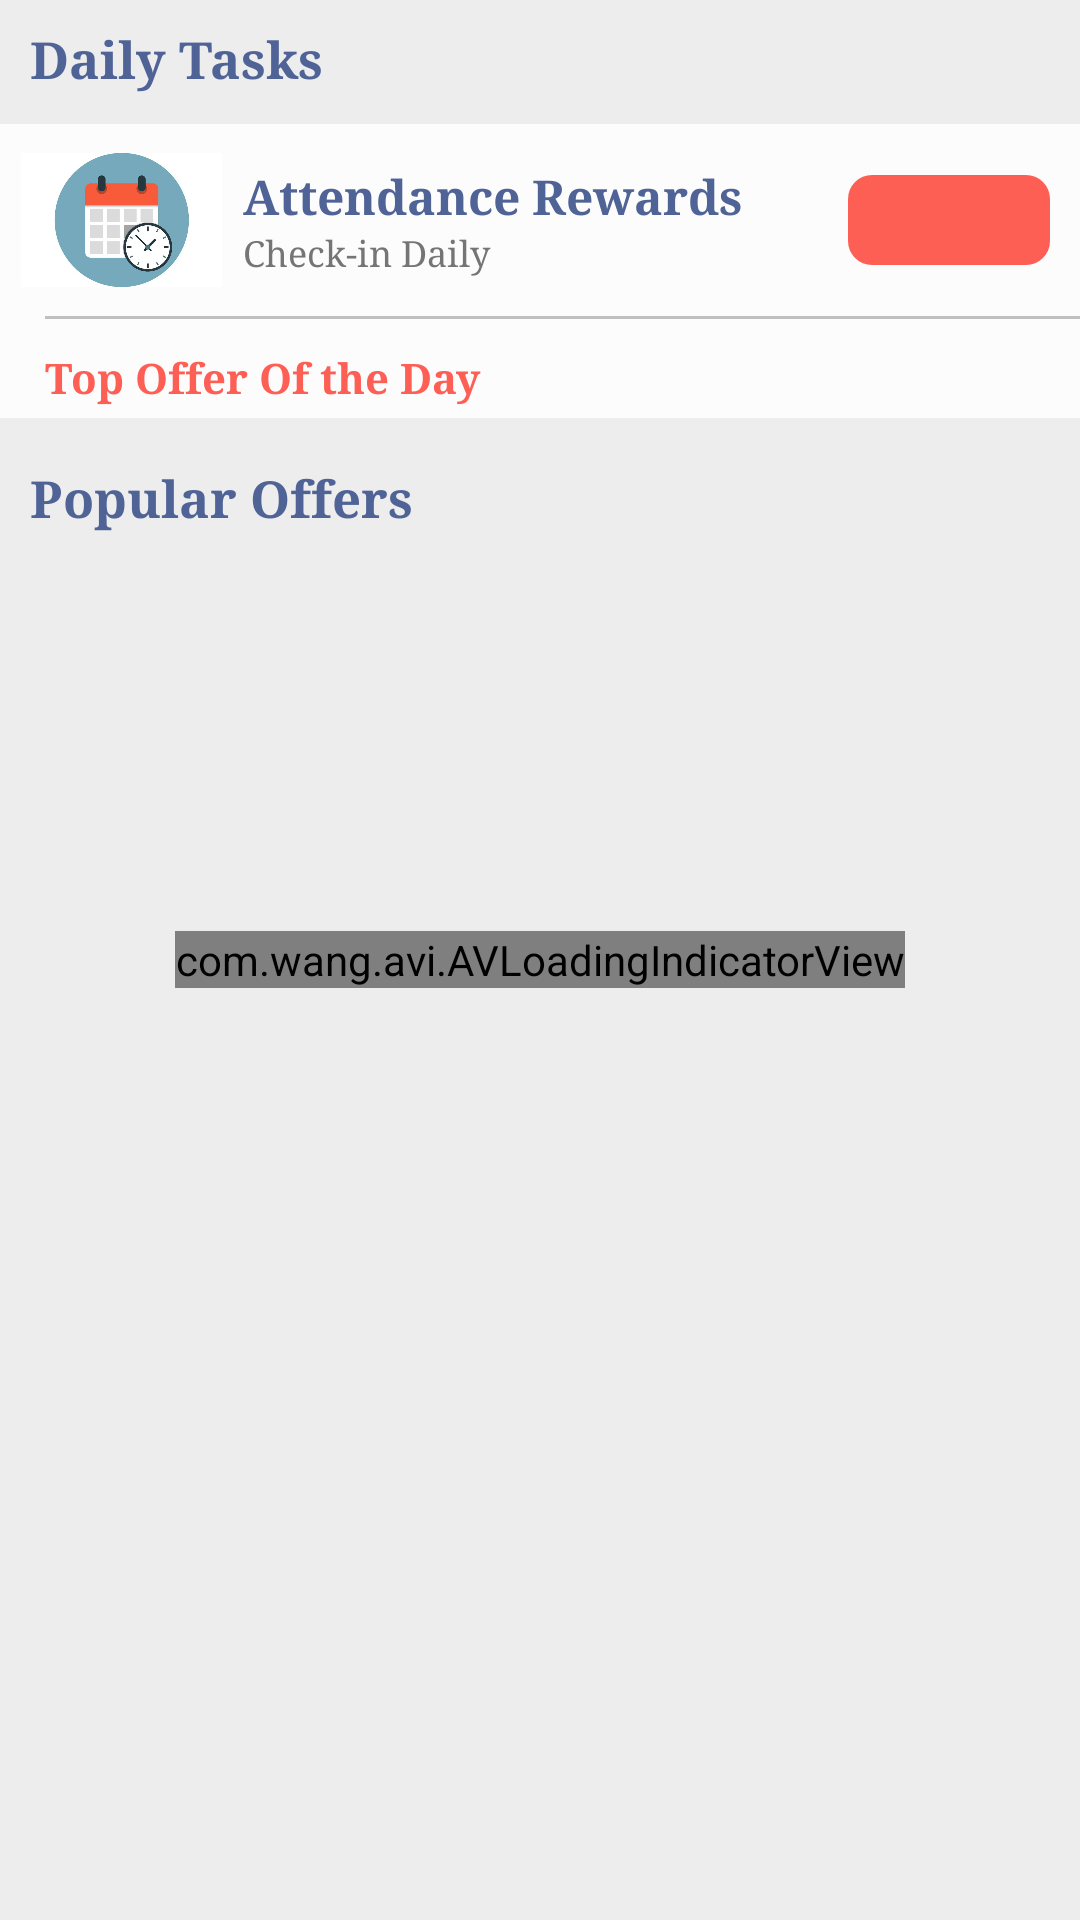

The Android layout XML behind this screen, and the referenced resources:
<!-- AndroidManifest.xml: application theme AppTheme -->
<!-- res/layout/fragment_tasks.xml -->
<?xml version="1.0" encoding="utf-8"?>
<androidx.core.widget.NestedScrollView xmlns:card_view="http://schemas.android.com/apk/res-auto"
    xmlns:tools="http://schemas.android.com/tools"
    android:layout_width="match_parent"
    android:layout_height="match_parent"
    xmlns:app="http://schemas.android.com/apk/res-auto"
    android:fillViewport="true"
    android:scrollbars="none"
    xmlns:android="http://schemas.android.com/apk/res/android">

<RelativeLayout
    android:layout_width="match_parent"
    android:layout_height="match_parent"
    android:orientation="vertical"
    android:background="@color/grey">

    <TextView
        android:paddingTop = "8sp"
        android:id="@+id/dailyTask"
        android:textColor="@color/black"
        android:textSize="17sp"
        android:fontFamily="serif"
        android:textStyle="bold"
        android:layout_marginLeft="10sp"
        android:layout_width="match_parent"
        android:layout_height="wrap_content"
        android:text="Daily Tasks" />

    <LinearLayout
        android:id="@+id/dailyTasklayout"
        android:background="@color/purewhite"
        android:layout_below="@+id/dailyTask"
        android:layout_marginTop="10dp"
        android:layout_width="match_parent"
        android:layout_height="wrap_content"
        android:orientation="vertical">



        <LinearLayout
            android:id="@+id/AttendanceButtonLayout"
            android:background="@color/purewhite"
            android:gravity="center"
            android:layout_width="match_parent"
            android:layout_height="wrap_content"
            android:orientation="horizontal">
            <ImageView
                android:layout_margin="7sp"
                android:layout_width="0dp"
                android:layout_height="50sp"
                android:layout_weight="0.1"
                android:src="@drawable/calendar">
            </ImageView>
            <LinearLayout
                android:orientation="vertical"
                android:layout_width="0dp"
                android:layout_weight="0.3"
                android:layout_height="wrap_content">

                <TextView
                    android:textColor="@color/black"
                    android:id="@+id/appTitle"
                    android:fontFamily="serif"
                    android:textStyle="bold"
                    android:layout_width="match_parent"
                    android:layout_height="wrap_content"
                    android:text="Attendance Rewards"
                    android:textSize="16sp"
                    >

                </TextView>

                <TextView
                    android:textColor="#757575"
                    android:id="@+id/descriptions"
                    android:fontFamily="serif"
                    android:layout_width="match_parent"
                    android:layout_height="wrap_content"
                    android:text="Check-in Daily"
                    android:textSize="12sp"
                    >

                </TextView>
            </LinearLayout>
            <LinearLayout
                android:layout_marginRight="10dp"
                android:background="@drawable/drawable_round_bg"
                android:orientation="vertical"
                android:layout_width="0dp"
                android:layout_weight=".1"
                android:gravity="center"
                android:layout_height="30sp">
<TextView
    android:id="@+id/attendanceRewardsText"
    android:gravity="center"
    android:layout_width="match_parent"
    android:layout_height="wrap_content"
    android:text=""
    android:fontFamily="serif"
    android:textStyle="bold"
    android:textAlignment="center"
    android:textColor="@color/purewhite"
    android:textSize="11sp"
    >
</TextView>

            </LinearLayout>

    </LinearLayout>
        <View
            android:background="#c0c0c0"
            android:layout_marginBottom="10dp"
            android:layout_marginLeft="15dp"
            android:layout_width="match_parent"
            android:layout_height="1dp">
        </View>

        <TextView
            android:layout_marginLeft="15dp"
            android:layout_marginBottom="4sp"
            android:textColor="@color/colorPrimaryDark"
            android:fontFamily="serif"
            android:textStyle="bold"
            android:textSize="@dimen/common_text_size"
            android:layout_width="match_parent"
            android:layout_height="wrap_content"
            android:text="Top Offer Of the Day">
        </TextView>


    <LinearLayout
        android:id="@+id/recylerLayout"
        android:gravity="center"
        android:layout_width="match_parent"
        android:layout_height="wrap_content"
        android:orientation="vertical">
        <androidx.recyclerview.widget.RecyclerView
            android:id="@+id/topOfferRecycler"
            android:layout_width="match_parent"
            android:layout_height="wrap_content">
        </androidx.recyclerview.widget.RecyclerView>

    </LinearLayout>
    </LinearLayout>

    <TextView
        android:textSize="17sp"
        android:layout_marginLeft="10sp"
        android:id="@+id/popularOffers"
        android:layout_marginTop="15dp"
        android:layout_marginBottom="10dp"
        android:fontFamily="serif"
        android:textStyle="bold"
        android:textColor="@color/black"
        android:layout_below="@+id/dailyTasklayout"
        android:layout_width="match_parent"
        android:layout_height="wrap_content"
        android:text="Popular Offers">
    </TextView>

    <LinearLayout
        android:gravity="center"
        android:layout_below="@+id/popularOffers"
        android:layout_width="match_parent"
        android:layout_height="wrap_content"
        android:orientation="vertical">

    <androidx.recyclerview.widget.RecyclerView
        android:background="@color/purewhite"
        android:id="@+id/popularOffersListRecycler"
        android:layout_width="match_parent"
        android:layout_height="wrap_content">
    </androidx.recyclerview.widget.RecyclerView>

    </LinearLayout>

    <com.wang.avi.AVLoadingIndicatorView
        android:id="@+id/loader_indicator"
        android:layout_width="wrap_content"
        android:layout_height="wrap_content"
        android:layout_centerInParent="true"
        android:layout_centerHorizontal="true"
        app:indicatorColor="@color/colorPrimaryDark"
        app:indicatorName="BallPulseIndicator" />

</RelativeLayout>

</androidx.core.widget.NestedScrollView>
<!-- resources referenced by this layout -->
<resources>
  <color name="black">#4F6397</color>
  <color name="colorPrimaryDark">#FE5F55</color>
  <color name="grey">#EEEDED</color>
  <color name="purewhite">#FDFCFC</color>
  <dimen name="common_text_size">14sp</dimen>
  <!-- drawable calendar: jpg bitmap (drawable-hdpi, 21132 bytes) -->
  <!-- drawable drawable_round_bg (drawable) -->
  <?xml version="1.0" encoding="utf-8"?>
  <shape android:shape="rectangle"
      xmlns:android="http://schemas.android.com/apk/res/android">
      <corners android:radius="8dp"/>
      <solid android:color="@color/colorPrimaryDark"/>
  
  </shape>
  <style name="AppTheme" parent="Theme.MaterialComponents.Light.NoActionBar">
          
          <item name="colorPrimary">@color/colorPrimaryDark</item>
          <item name="colorPrimaryDark">@color/colorPrimaryDark</item>
          <item name="colorAccent">@color/colorPrimaryDark</item>
  
      </style>
</resources>
